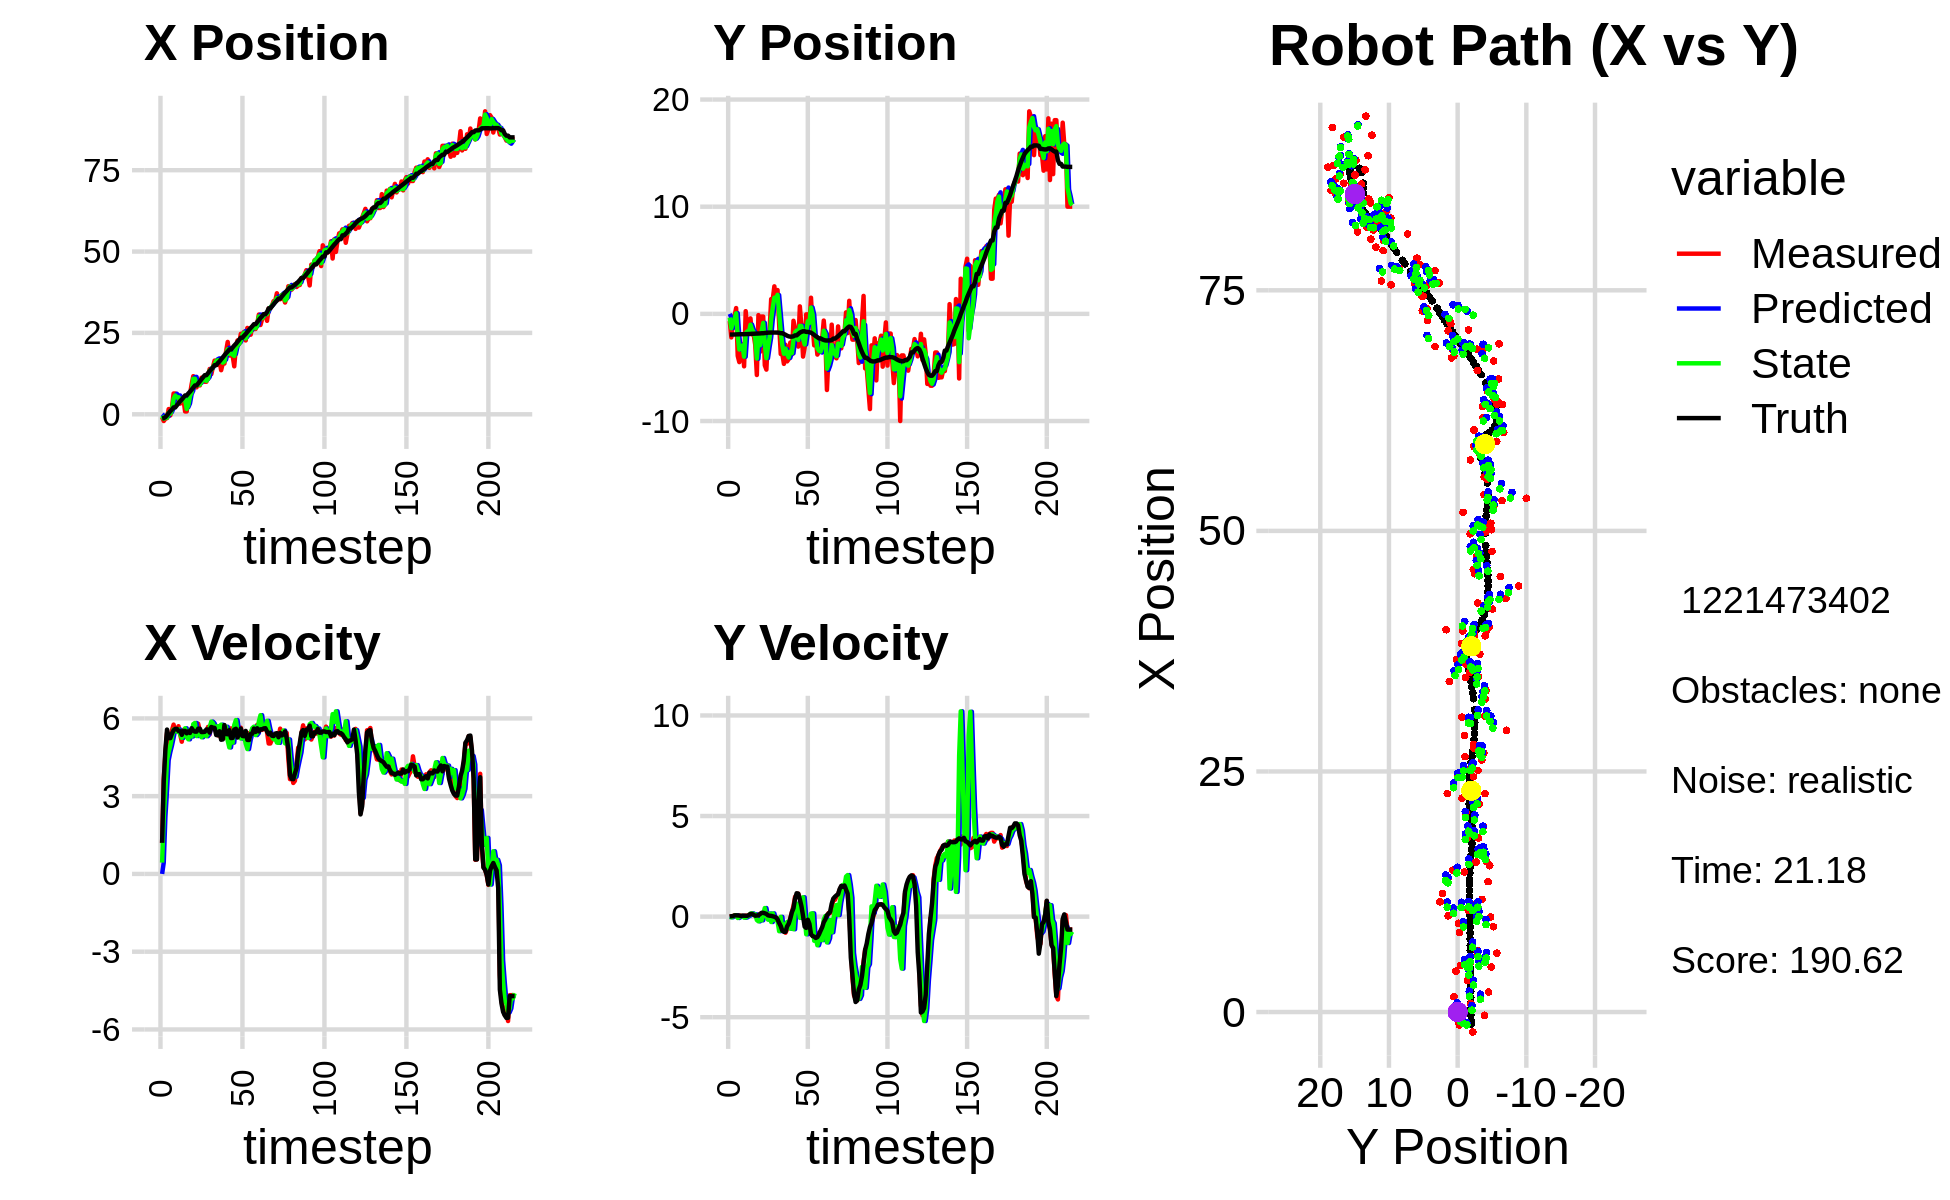

Source data for this figure (header and first rows):
0.000000000000000000e+00, 0.000000000000000000e+00, 0.000000000000000000e+00, 0.000000000000000000e+00, 0.000000000000000000e+00, 0.000000000000000000e+00, 0.000000000000000000e+00, 0.000000000000000000e+00, 0.000000000000000000e+00, 0.000000000000000000e+00, 0.000000000000000000e+00, 0.000000000000000000e+00, -1.274286389585877366e+00, -1.929643034029926207e+00, 0.000000000000000000e+00, 0.000000000000000000e+00, 0.000000000000000000e+00, -3.795740194618701935e-04
-9.356438223254616160e-01, -6.666812898282382660e-01, 1.189999951172744597e+00, -5.023878593713683102e-04, 0.000000000000000000e+00, 0.000000000000000000e+00, 0.000000000000000000e+00, 0.000000000000000000e+00, -4.450171938828407781e-01, -3.442596341658471504e-01, 4.381490370310320293e-01, -1.917513506428972572e-02, -1.274286389585877366e+00, -1.929643034029926207e+00, 1.199999999999999956e+00, 0.000000000000000000e+00, 1.200000047683715820e+00, 4.221746639814227819e-04
-2.071980953602096776e+00, -2.195739385747510930e+00, 3.668983256923352698e+00, 1.105452840589303369e-02, -4.012022901797375751e-01, -3.461771476722761420e-01, 4.381490370310320293e-01, -1.917513506428972572e-02, -1.336266557636728303e+00, -1.334645289877486984e+00, 2.198027113764069007e+00, -3.383252435723038687e-02, -1.177831769344292123e+00, -1.929565158297875449e+00, 3.600000000000000089e+00, 1.899999999999999953e-02, 3.599999904632568359e+00, -3.012958681210875511e-03
-1.358092010309458031e+00, -2.499673003980231456e-01, 4.628922017860938709e+00, 2.690135812833576931e-02, -1.116463846260321358e+00, -1.338028542313210112e+00, 2.198027113764069007e+00, -3.383252435723038687e-02, -1.165676465791005034e+00, -7.742615450668998145e-01, 3.219042999437215613e+00, 7.797694136772025109e-03, -8.813725712575410931e-01, -1.928294026967400043e+00, 4.799999999999999822e+00, 2.800000000000000058e-02, 4.800000190734863281e+00, -5.811516195535659790e-03
-1.184020638934244252e+00, -2.153181510036379920e-01, 5.436632686118805680e+00, 6.318099184643909128e-02, -8.437721658472834285e-01, -7.734817756532226252e-01, 3.219042999437215613e+00, 7.797694136772025109e-03, -1.023467503110615073e+00, -4.746481382580976516e-01, 4.386013578344986286e+00, 5.133352548383460223e-02, -2.922765017057790127e-01, -1.924333996625555265e+00, 5.568999999999999950e+00, 5.899999999999999689e-02, 5.568999767303466797e+00, -1.162082329392433167e-02
1.594754457435479500e+00, 5.404975321672369493e-01, 4.952665637111485886e+00, 5.755664311025367186e-02, -5.848661452761163559e-01, -4.695147857097141664e-01, 4.386013578344986286e+00, 5.133352548383460223e-02, 4.971399431341940733e-01, 5.176615506362769459e-02, 4.698788019831104279e+00, 6.342223901118365648e-02, 3.461092712625846723e-01, -1.916993866286590631e+00, 5.238999999999999879e+00, 6.400000000000000133e-02, 5.238999843597412109e+00, -1.241141650825738907e-02
-3.408961300869370881e-01, -3.919345944207779819e+00, 5.212598312120702460e+00, 6.469905092698931270e-02, 9.670187451173044568e-01, 5.810837896474606301e-02, 4.698788019831104279e+00, 6.342223901118365648e-02, 1.883867152394813616e-01, -2.071014778225114039e+00, 4.950956079017215572e+00, -6.741699497535105778e-02, 9.526690247019780067e-01, -1.909948675352952208e+00, 5.238999999999999879e+00, 5.800000000000000294e-02, 5.238999843597412109e+00, -1.241141650825738907e-02
2.076833367127189689e+00, -4.502171616023845857e+00, 5.536738558519047615e+00, 5.382490199209585130e-02, 6.834823231412029410e-01, -2.077756477722648931e+00, 4.950956079017215572e+00, -6.741699497535105778e-02, 1.331566744246139855e+00, -3.323632514398521032e+00, 5.251990941128808821e+00, -2.279759778199666465e-02, 1.481096148739083018e+00, -1.904792407978564972e+00, 5.416000000000000369e+00, 5.199999999999999761e-02, 5.415999889373779297e+00, -9.721103124320507050e-03
6.387992739804972508e+00, -2.844455146245270516e+00, 5.759817129131797664e+00, 4.592685139156299501e-02, 1.856765838359020648e+00, -3.325912274176720640e+00, 5.251990941128808821e+00, -2.279759778199666465e-02, 4.764090782957537407e+00, -3.066751439263351919e+00, 5.569171598224376574e+00, 2.939554005977799978e-02, 2.107694506132797407e+00, -1.900298558586854147e+00, 5.540000000000000036e+00, 2.900000000000000147e-02, 5.539999961853027344e+00, -7.973495870828628540e-03
6.387992739804972508e+00, -2.844455146245270516e+00, 5.497889569652532948e+00, 3.486938298182389040e-02, 5.321007942779974798e+00, -3.063811885257373913e+00, 5.569171598224376574e+00, 2.939554005977799978e-02, 5.759013145468964368e+00, -2.950993646373586632e+00, 5.557000247212092070e+00, 3.131764989576750480e-02, 2.107694506132797407e+00, -1.900298558586854147e+00, 5.596000000000000085e+00, 4.499999999999999833e-02, 5.596000194549560547e+00, -6.342236418277025223e-03
4.691217660604343642e+00, -4.895315375953784631e+00, 5.497889569652532948e+00, 3.486938298182389040e-02, 6.314713170190173308e+00, -2.947861881384009841e+00, 5.557000247212092070e+00, 3.131764989576750480e-02, 5.185801473573932618e+00, -3.995215170858184006e+00, 5.492365432863228314e+00, -5.357690721176855408e-02, 2.747568011255822729e+00, -1.895983424430883524e+00, 5.596000000000000085e+00, 4.499999999999999833e-02, 5.596000194549560547e+00, -6.342236418277025223e-03
4.249838948286923213e+00, 2.507466025031506174e-01, 5.698809484147824733e+00, 4.658449859465263465e-02, 5.735038016860255716e+00, -4.000572861579360762e+00, 5.492365432863228314e+00, -5.357690721176855408e-02, 5.230398352775544879e+00, -1.822222032859305063e+00, 5.576494850783808133e+00, -4.338276211275304134e-02, 3.392267107762432232e+00, -1.891421680123680504e+00, 5.517000000000000348e+00, 4.299999999999999656e-02, 5.517000198364257812e+00, -8.174244314432144165e-03
3.274294912654501122e+00, -1.474796522937094290e+00, 5.384872530063881335e+00, 3.708503769502786984e-02, 5.788047837853925515e+00, -1.826560309070580423e+00, 5.576494850783808133e+00, -4.338276211275304134e-02, 3.856653651951166495e+00, -1.635152472563565551e+00, 5.391568562209158699e+00, 1.293252644151141745e-02, 4.029926180824030979e+00, -1.886672009709187803e+00, 5.517000000000000348e+00, 4.000000000000000083e-02, 5.517000198364257812e+00, -6.886783521622419357e-03
5.096021830831092281e+00, -1.828137991169177967e+00, 5.101213918160262040e+00, 8.957105854391364530e-02, 4.395810508172082187e+00, -1.633859219919414407e+00, 5.391568562209158699e+00, 1.293252644151141745e-02, 4.584295542905672427e+00, -1.731608040249379865e+00, 5.249277560781294483e+00, 5.017014954638159691e-02, 4.538055300645686962e+00, -1.882304449415261649e+00, 5.365000000000000213e+00, 7.299999999999999545e-02, 5.366000175476074219e+00, -1.755696907639503479e-02
4.836920320667437601e+00, -4.235569953926122122e-01, 5.558143264274391093e+00, 9.759417732854623606e-02, 5.109223298983802231e+00, -1.726591025294741621e+00, 5.249277560781294483e+00, 5.017014954638159691e-02, 4.915545917313024482e+00, -1.018833635562082840e+00, 5.389418307088218008e+00, 1.474781623085321680e-01, 5.156675219109521535e+00, -1.870761823346014596e+00, 5.519000000000000128e+00, 1.350000000000000089e-01, 5.519999980926513672e+00, -1.755696907639503479e-02
8.817728758548829537e-01, -1.918988683812058893e+00, 5.553378636756846731e+00, 1.341969062788036238e-01, 5.454487748021846549e+00, -1.004085819331229645e+00, 5.389418307088218008e+00, 1.474781623085321680e-01, 4.617904343554772417e+00, -1.467726767087258910e+00, 5.619580634981476308e+00, 1.618428277850793295e-01, 5.789552569276964711e+00, -1.855743498578118711e+00, 5.519000000000000128e+00, 1.320000000000000062e-01, 5.492000102996826172e+00, -2.416021004319190979e-02
8.817728758548829537e-01, -1.918988683812058893e+00, 5.501076448510445971e+00, 1.007983755842763451e-01, 5.179862407052920226e+00, -1.451542484308750991e+00, 5.619580634981476308e+00, 1.618428277850793295e-01, 1.642352373126958920e+00, -1.707953909191930242e+00, 5.275387384956956360e+00, 1.021148135166947135e-01, 5.789552569276964711e+00, -1.855743498578118711e+00, 5.424999999999999822e+00, 8.899999999999999578e-02, 5.425000190734863281e+00, -1.832134090363979340e-02
5.866439043955524291e+00, -2.891764775751505923e+00, 5.502779754737660234e+00, 4.920952884932988658e-02, 2.169891111622654467e+00, -1.697742427840260859e+00, 5.275387384956956360e+00, 1.021148135166947135e-01, 2.794019980466928565e+00, -2.298810959409561594e+00, 5.193646399536532066e+00, 1.156390391366462211e-01, 6.416255831396716403e+00, -1.845036045447103312e+00, 5.501000000000000334e+00, 4.499999999999999833e-02, 5.500999927520751953e+00, -8.942428976297378540e-03
6.120399832331451684e+00, -5.703418524161066649e+00, 5.461773727570986559e+00, 4.970494951471218087e-02, 3.313384620420581683e+00, -2.287247055495897019e+00, 5.193646399536532066e+00, 1.156390391366462211e-01, 5.624132455378934026e+00, -4.165660617369622010e+00, 5.540698551774331904e+00, -1.696440306400111842e-01, 6.939777254728726419e+00, -1.840058595536448793e+00, 5.439000000000000057e+00, 5.500000000000000028e-02, 5.440000057220458984e+00, -9.100263006985187531e-03
9.220044731925101544e+00, -1.180910326035227303e-01, 5.430611290657672008e+00, 6.499644091186895789e-02, 6.178202310556367038e+00, -4.182625020433623497e+00, 5.540698551774331904e+00, -1.696440306400111842e-01, 6.741274592108960739e+00, -2.154578718031849416e+00, 5.303287261345649206e+00, -2.348011188151342687e-01, 7.566709399385454837e+00, -1.834278868102801496e+00, 5.621999999999999886e+00, 6.300000000000000044e-02, 5.623000144958496094e+00, -1.196795981377363205e-02
1.171096909030095112e+01, -3.545946047183813565e+00, 5.511333478468098512e+00, 1.355448829697371016e-01, 7.271603318243525571e+00, -2.178058829913362970e+00, 5.303287261345649206e+00, -2.348011188151342687e-01, 1.089012025165081354e+01, -2.925920357309129027e+00, 5.778422715474770932e+00, -1.710493868838375287e-01, 8.209447740983835118e+00, -1.825497434352155057e+00, 5.528999999999999915e+00, 1.250000000000000000e-01, 5.530000209808349609e+00, -2.458888851106166840e-02
8.276809870683516479e+00, -2.508631657073457921e-01, 5.375374433755138348e+00, 1.322011272568424101e-01, 1.146796252319829001e+01, -2.943025295997512725e+00, 5.778422715474770932e+00, -1.710493868838375287e-01, 1.090897196359335375e+01, -1.613276802901370877e+00, 5.823629872033372123e+00, -1.832499403923725512e-01, 8.843870043348951882e+00, -1.808790058573172654e+00, 5.490000000000000213e+00, 1.890000000000000013e-01, 5.493999958038330078e+00, -2.458888851106166840e-02
8.276809870683516479e+00, -2.508631657073457921e-01, 5.396811215686103225e+00, 1.855525052726542112e-01, 1.149133495079669132e+01, -1.631601796940608029e+00, 5.823629872033372123e+00, -1.832499403923725512e-01, 8.854334414736237946e+00, -8.489021497364396263e-01, 5.319285635181145722e+00, 1.313917663717347473e-01, 8.843870043348951882e+00, -1.808790058573172654e+00, 5.490000000000000213e+00, 1.890000000000000013e-01, 5.493999958038330078e+00, -3.436833992600440979e-02
9.872056126765773598e+00, -4.802945913079142315e+00, 5.795116563848265123e+00, 1.828288125761536598e-01, 9.386262978254352518e+00, -8.357629730992661710e-01, 5.319285635181145722e+00, 1.313917663717347473e-01, 9.437543865209253369e+00, -2.766327168603482711e+00, 5.495204152892327443e+00, 4.257782975290170802e-01, 9.471778750448661910e+00, -1.787595809492466215e+00, 5.602000000000000313e+00, 1.640000000000000069e-01, 5.604000091552734375e+00, -3.153831139206886292e-02
8.867276548907300437e+00, -5.201517419111469920e+00, 5.508410902905265694e+00, 1.323323355506262622e-01, 9.987064280498486823e+00, -2.723749338850581125e+00, 5.495204152892327443e+00, 4.257782975290170802e-01, 9.086939994181344460e+00, -4.133466478844189496e+00, 5.395473944630663432e+00, 5.300489897736682110e-03, 1.010860621887745836e+01, -1.768264607348591699e+00, 5.602999999999999758e+00, 1.350000000000000089e-01, 5.546000003814697266e+00, -2.401906624436378479e-02
1.122475039965468291e+01, -1.988522977863142804e+00, 5.427604651563249227e+00, 6.550920883741426226e-02, 9.626487388644410004e+00, -4.132936429854416005e+00, 5.395473944630663432e+00, 5.300489897736682110e-03, 9.932135410062571168e+00, -3.104625324240140927e+00, 5.272965098801574158e+00, -1.517381837575104975e-01, 1.074924647777969788e+01, -1.754871548500403833e+00, 5.474000000000000199e+00, 6.500000000000000222e-02, 5.474999904632568359e+00, -1.206904929131269455e-02
1.054841494552399972e+01, -1.550437764580408606e+00, 5.399606812867228989e+00, 6.517128513444049587e-02, 1.045943191994272858e+01, -3.119799142615891974e+00, 5.272965098801574158e+00, -1.517381837575104975e-01, 1.054308334805836900e+01, -2.214807293508432640e+00, 5.346103985432224093e+00, 1.555939335437498128e-01, 1.137933528381139503e+01, -1.748475016179227071e+00, 5.474000000000000199e+00, 4.499999999999999833e-02, 5.474999904632568359e+00, -6.332699209451675415e-03
9.996464371391569514e+00, 1.377053647491200072e+00, 5.485890058655094492e+00, 3.474095604526369202e-02, 1.107769374660159123e+01, -2.199247900154057689e+00, 5.346103985432224093e+00, 1.555939335437498128e-01, 1.085439213624525578e+01, -5.140256725395113691e-01, 5.507273271874415066e+00, -2.680029169229732888e-01, 1.200853145133860345e+01, -1.744180292683126465e+00, 5.482999999999999652e+00, 3.699999999999999817e-02, 5.482999801635742188e+00, -6.332699209451675415e-03
9.996464371391569514e+00, 1.377053647491200072e+00, 5.412908698477829184e+00, 3.145756323391192544e-02, 1.140511946343269756e+01, -5.408259642318087312e-01, 5.507273271874415066e+00, -2.680029169229732888e-01, 1.026749156708416422e+01, 5.810910314995227921e-01, 5.313926918188926152e+00, 1.588794894079659792e-01, 1.200853145133860345e+01, -1.744180292683126465e+00, 5.573000000000000398e+00, 1.700000000000000122e-02, 5.572999954223632812e+00, -5.811516661196947098e-03
1.145484101770963647e+01, 2.567923560307100228e+00, 5.670996678736838881e+00, -6.141092902693742576e-03, 1.079888425890305648e+01, 5.969789804403193845e-01, 5.313926918188926152e+00, 1.588794894079659792e-01, 1.089833401468488105e+01, 1.508537045372949414e+00, 5.410603686332059681e+00, -1.556990245343397028e-01, 1.263993632781930820e+01, -1.741362080437022453e+00, 5.573000000000000398e+00, -6.000000000000000125e-03, 5.572999954223632812e+00, 1.082894392311573029e-03
1.392317593089804717e+01, 1.359688758085143112e+00, 5.380818309014900436e+00, -4.422416716599928549e-02, 1.143939438331808667e+01, 1.492967142919515489e+00, 5.410603686332059681e+00, -1.556990245343397028e-01, 1.342280936096696387e+01, 1.418997743615368901e+00, 5.659587241394204327e+00, -1.203344560337218649e-01, 1.327560794365381192e+01, -1.743460179291779211e+00, 5.451999999999999957e+00, -4.499999999999999833e-02, 5.428999900817871094e+00, 8.218670263886451721e-03
1.232868111100406594e+01, 2.219765453749559470e+00, 5.776238211707394044e+00, -9.381123939171531756e-02, 1.398876808510638448e+01, 1.406964298011996739e+00, 5.659587241394204327e+00, -1.203344560337218649e-01, 1.364774368237458724e+01, 1.774976728818333349e+00, 5.877104007653993989e+00, -2.283368465893603483e-01, 1.379586589318217271e+01, -1.748458356898483723e+00, 5.668999999999999595e+00, -1.350000000000000089e-01, 5.670000076293945312e+00, 1.623946055769920349e-02
1.454152016346897192e+01, -9.764408774860126039e-01, 5.685697015442006119e+00, -2.456222199198030698e-01, 1.423545408313998628e+01, 1.752143044159397256e+00, 5.877104007653993989e+00, -2.283368465893603483e-01, 1.446155629681376453e+01, 1.293885016914477770e-01, 5.812899150172970764e+00, -7.250836459373253273e-01, 1.443815219360283564e+01, -1.765610666428669040e+00, 5.644000000000000128e+00, -3.160000000000000031e-01, 5.652999877929687500e+00, 4.317317530512809753e-02
1.648858332585745501e+01, -3.746603736095460491e+00, 5.733958779725100818e+00, -5.364659274176161174e-01, 1.504284621183106196e+01, 5.688013709771523596e-02, 5.812899150172970764e+00, -7.250836459373253273e-01, 1.534014248471786068e+01, -1.632344066313157649e+00, 5.628821436498596675e+00, -1.137231965727547589e-02, 1.508734691121191673e+01, -1.805523761624443502e+00, 5.634000000000000341e+00, -4.680000000000000271e-01, 5.652999877929687500e+00, 9.328787028789520264e-02
1.648858332585745501e+01, -3.746603736095460491e+00, 5.559719992343981509e+00, -5.201642454112772596e-01, 1.590302462836772079e+01, -1.633481298278885108e+00, 5.628821436498596675e+00, -1.137231965727547589e-02, 1.636336160850481392e+01, -2.926101977277188126e+00, 5.658731087874545373e+00, -6.884062816541480778e-01, 1.508734691121191673e+01, -1.805523761624443502e+00, 5.358999999999999986e+00, -6.989999999999999547e-01, 5.403999805450439453e+00, 1.340759396553039551e-01
1.519940692140762017e+01, -4.665891253960987584e+00, 5.348563261170436789e+00, -7.214417999372254586e-01, 1.692923471729226748e+01, -2.994942605442602712e+00, 5.658731087874545373e+00, -6.884062816541480778e-01, 1.660506891477615810e+01, -3.721664116529957766e+00, 5.704087689037348419e+00, -3.880096924718866025e-01, 1.573045909394575936e+01, -1.878295981121203884e+00, 5.349999999999999645e+00, -7.580000000000000071e-01, 5.403999805450439453e+00, 1.340759396553039551e-01
1.640380370626485629e+01, -2.882892965985137668e+00, 5.474805699034715367e+00, -8.003695854979273605e-01, 1.717547768367989391e+01, -3.760465085777146221e+00, 5.704087689037348419e+00, -3.880096924718866025e-01, 1.653906518162968808e+01, -3.246158589075569978e+00, 5.499576240305307451e+00, -4.215530488660966801e-01, 1.624522197222678344e+01, -1.951001524674233822e+00, 5.503999999999999559e+00, -7.530000000000000027e-01, 5.554999828338623047e+00, 1.451631039381027222e-01
1.354640352676305248e+01, -4.435321764361257024e+00, 5.221126135395704360e+00, -6.216146677591337655e-01, 1.708902280566021759e+01, -3.288313893962179435e+00, 5.499576240305307451e+00, -4.215530488660966801e-01, 1.639126546573790577e+01, -3.776246334402660221e+00, 5.759686313896817289e+00, -2.647216812259628460e-01, 1.687764155889688666e+01, -2.038058713787417986e+00, 5.177999999999999936e+00, -4.869999999999999885e-01, 5.201000213623046875e+00, 1.184997856616973877e-01
1.564024841756581985e+01, -4.227521346070631125e+00, 5.322584980821144285e+00, -3.637506411889582236e-01, 1.696723409712758723e+01, -3.802718502525256561e+00, 5.759686313896817289e+00, -2.647216812259628460e-01, 1.586988756845857651e+01, -4.067252680187327663e+00, 5.383734841526647052e+00, -4.106342985693648417e-01, 1.749439227562494281e+01, -2.099040911590387637e+00, 5.189000000000000057e+00, -3.549999999999999822e-01, 5.201000213623046875e+00, 6.823487579822540283e-02
1.558872854669420782e+01, -2.681559295118407960e+00, 5.487148743631864889e+00, -9.665269844487034412e-02, 1.640826105261124113e+01, -4.108316110044263780e+00, 5.383734841526647052e+00, -4.106342985693648417e-01, 1.623210643735381353e+01, -3.511167310365052252e+00, 5.519986387235510605e+00, -6.015645625174883548e-01, 1.811929690839382445e+01, -2.127749772195263400e+00, 5.743999999999999773e+00, -1.029999999999999943e-01, 5.744999885559082031e+00, 1.761255413293838501e-02
1.927955877738180135e+01, -3.784082473511700684e+00, 5.260538606395706474e+00, 2.166960191458586482e-01, 1.678410507607736335e+01, -3.571323766616801176e+00, 5.519986387235510605e+00, -6.015645625174883548e-01, 1.874355766849540572e+01, -3.663170092852927606e+00, 5.677540391256399310e+00, -2.146712270291667446e-01, 1.876025569451454089e+01, -2.125619471522789183e+00, 5.400000000000000355e+00, 2.190000000000000002e-01, 5.403999805450439453e+00, -4.116946831345558167e-02
2.222392857023611867e+01, -6.447831854891082903e-01, 5.210107974131357622e+00, 5.300412984168539898e-01, 1.931131170762104432e+01, -3.684637215555844225e+00, 5.677540391256399310e+00, -2.146712270291667446e-01, 1.994796360826973824e+01, -2.427475585771807332e+00, 5.144107524223417549e+00, -6.266197487087679097e-01, 1.927596652521703646e+01, -2.092215107105303229e+00, 5.387999999999999901e+00, 4.149999999999999800e-01, 5.403999805450439453e+00, -1.013844609260559082e-01
1.807692778101091946e+01, -1.377006337928983193e+00, 5.176555613981817849e+00, 9.826665447359274053e-01, 2.046237436069208115e+01, -2.490137560642684100e+00, 5.144107524223417549e+00, -6.266197487087679097e-01, 1.857024419242778634e+01, -1.724698417321112398e+00, 4.880310038180552645e+00, 4.941090003854129442e-01, 1.990989673095537782e+01, -2.004465208172956370e+00, 5.546000000000000263e+00, 8.950000000000000178e-01, 5.618000030517578125e+00, -1.875980496406555176e-01
1.807692778101091946e+01, -1.377006337928983193e+00, 5.614730655518471281e+00, 1.065845396884903318e+00, 1.905827519624584099e+01, -1.675287517282571192e+00, 4.880310038180552645e+00, 4.941090003854129442e-01, 1.879544259182281962e+01, -1.561806548667764583e+00, 5.316512174092337339e+00, 6.411519715790829910e-01, 1.990989673095537782e+01, -2.004465208172956370e+00, 5.241999999999999993e+00, 1.161999999999999922e+00, 5.368999958038330078e+00, -1.875980496406555176e-01
1.806925594773460730e+01, -3.053565279816498723e+00, 5.119313814549907526e+00, 1.136732874541982241e+00, 1.932709380923205345e+01, -1.497691351509856217e+00, 5.316512174092337339e+00, 6.411519715790829910e-01, 1.830976451072752909e+01, -2.436451468908209961e+00, 5.066319126971676745e+00, 5.352647867667779114e-01, 2.050973021969993582e+01, -1.878547565505400252e+00, 5.246999999999999886e+00, 1.141000000000000014e+00, 5.368999958038330078e+00, -2.185028195381164551e-01
1.473811709879549170e+01, 6.971468323785469101e-01, 5.532668179887019200e+00, 9.282695240593088482e-01, 1.881639642342469543e+01, -2.382924990231532369e+00, 5.066319126971676745e+00, 5.352647867667779114e-01, 1.793532062215013312e+01, -1.117974600691875819e+00, 5.741152212436713143e+00, -6.108363747695366719e-02, 2.112881457783205619e+01, -1.752302945956003111e+00, 5.567999999999999616e+00, 8.569999999999999840e-01, 5.632999897003173828e+00, -1.662314534187316895e-01
2.069332802270233174e+01, -1.203441933363386784e+00, 5.610444090363857050e+00, 6.052830161498883310e-01, 1.850943584339380266e+01, -1.124082964439571120e+00, 5.741152212436713143e+00, -6.108363747695366719e-02, 2.023020450372601076e+01, -1.140443237247721120e+00, 5.935131247916590524e+00, 2.772423667776723888e-01, 2.164760768369594501e+01, -1.678865985701287755e+00, 5.599999999999999645e+00, 5.160000000000000142e-01, 5.624000072479248047e+00, -1.074693799018859863e-01
2.270289200522229223e+01, -3.986499325015136375e+00, 5.462542085895027100e+00, 2.207329681887304218e-01, 2.082371762851767016e+01, -1.112719000569953876e+00, 5.935131247916590524e+00, 2.772423667776723888e-01, 2.125185791347145425e+01, -2.295707330967069915e+00, 5.508392563602268588e+00, 9.612697637134592910e-01, 2.228178393814182812e+01, -1.625543133555825248e+00, 5.261999999999999567e+00, 4.000000000000000083e-02, 5.262000083923339844e+00, -4.038649797439575195e-02
2.161918973946609412e+01, -3.147317217128054789e+00, 5.387007236043941383e+00, -3.596607446173349931e-01, 2.180269716983168138e+01, -2.199580354595723986e+00, 5.508392563602268588e+00, 9.612697637134592910e-01, 2.164570578316477523e+01, -2.852619590329455335e+00, 5.424083772436827822e+00, 2.115462674105117458e-02, 2.289921081090458088e+01, -1.626246974579971249e+00, 5.448000000000000398e+00, -4.949999999999999956e-01, 5.471000194549560547e+00, 6.666554510593414307e-02
2.471612608442286430e+01, -4.908953661640239746e-02, 5.641853413352618141e+00, -5.225368969030756983e-01, 2.218811416040845685e+01, -2.850504127655350217e+00, 5.424083772436827822e+00, 2.115462674105117458e-02, 2.269499920771610846e+01, -1.687349047473777119e+00, 5.224236895263659086e+00, -8.782032388215836871e-01, 2.352819335436273462e+01, -1.682304725745492613e+00, 5.607999999999999652e+00, -5.610000000000000542e-01, 5.636000156402587891e+00, 9.235447645187377930e-02
2.471612608442286430e+01, -4.908953661640239746e-02, 5.368025270568711704e+00, -4.971754956875826248e-01, 2.321742289724247499e+01, -1.775169371355935555e+00, 5.224236895263659086e+00, -8.782032388215836871e-01, 2.441928628504502896e+01, -6.855848776835855585e-01, 5.479236389479088309e+00, -2.509652181121407866e-01, 2.352819335436273462e+01, -1.682304725745492613e+00, 5.322000000000000064e+00, -1.549999999999999989e-01, 5.324999809265136719e+00, 9.235447645187377930e-02
2.533108639699401010e+01, -1.032151506384994200e+00, 5.214615874244755034e+00, -1.878952029763867881e-01, 2.496720992399293948e+01, -7.106813994947995816e-01, 5.479236389479088309e+00, -2.509652181121407866e-01, 2.506460331559645027e+01, -8.441176757337465197e-01, 5.319678047785635577e+00, -1.470028772886119994e-01, 2.415641582021261868e+01, -1.717275426173951125e+00, 5.312999999999999723e+00, -3.569999999999999840e-01, 5.324999809265136719e+00, 1.229916140437126160e-01
2.269169151801517614e+01, 1.504718243622549689e+00, 5.426694997046007884e+00, -6.708238962930798133e-01, 2.559657112037501392e+01, -8.588179634626077474e-01, 5.319678047785635577e+00, -1.470028772886119994e-01, 2.330409547727322916e+01, 5.813600944214035726e-01, 5.021619933086854282e+00, 1.520912281396689658e-01, 2.467461383321464297e+01, -1.753833354650635945e+00, 5.516000000000000014e+00, -8.780000000000000027e-01, 5.585000038146972656e+00, 1.229916140437126160e-01
2.653436005108713758e+01, -1.070763275465698827e+00, 5.289083167511410721e+00, -9.402050751291638475e-01, 2.380625747058191521e+01, 5.965692172353704859e-01, 5.021619933086854282e+00, 1.520912281396689658e-01, 2.435261353230241355e+01, -6.847595333933453876e-02, 4.815930059959321774e+00, 1.590849148728399887e-01, 2.530972754929407387e+01, -1.850183830486142211e+00, 5.171000000000000263e+00, -9.669999999999999707e-01, 5.261000156402587891e+00, 1.759256273508071899e-01
2.511274468887596356e+01, -2.939105850070703241e+00, 5.432496466579908478e+00, -1.044512737162927918e+00, 2.483420653829834635e+01, -5.256746185205053712e-02, 4.815930059959321774e+00, 1.590849148728399887e-01, 2.511284040168483855e+01, -1.902060731827683204e+00, 5.166356025735260538e+00, -1.200378821066276025e+00, 2.591544711580369054e+01, -1.962333244042224534e+00, 5.166000000000000369e+00, -9.949999999999999956e-01, 5.261000156402587891e+00, 1.899531185626983643e-01
2.445005905606211982e+01, -2.302110971498975811e+00, 5.403111414025683956e+00, -1.064629377532281485e+00, 2.562947600425836470e+01, -2.022098613934310674e+00, 5.166356025735260538e+00, -1.200378821066276025e+00, 2.536406926552399099e+01, -2.139929439770146935e+00, 5.411248157107097612e+00, -1.078850944588023442e+00, 2.652092349515972813e+01, -2.080706075224916241e+00, 5.402000000000000135e+00, -1.060999999999999943e+00, 5.505000114440917969e+00, 1.945478469133377075e-01
2.691963413363029645e+01, -3.799256712790876289e+00, 5.582078780512484961e+00, -1.005972022086894846e+00, 2.590519408123470058e+01, -2.247814534228949057e+00, 5.411248157107097612e+00, -1.078850944588023442e+00, 2.672488836508139443e+01, -3.205952847791446292e+00, 5.623140204114386087e+00, -1.423284466497117595e+00, 2.703848826834177288e+01, -2.179588110838739379e+00, 5.410000000000000142e+00, -1.018999999999999906e+00, 5.505000114440917969e+00, 1.783007830381393433e-01
2.619905817465394904e+01, -3.521218970778835722e+00, 5.458813283820694195e+00, -7.991550044478147319e-01, 2.728720238549283295e+01, -3.348281294441158185e+00, 5.623140204114386087e+00, -1.423284466497117595e+00, 2.707339943607984267e+01, -3.431335987377958308e+00, 5.681085152053314324e+00, -1.145101731142153634e+00, 2.768049609620471685e+01, -2.286320046382591453e+00, 5.607999999999999652e+00, -8.850000000000000089e-01, 5.677000045776367188e+00, 1.453645825386047363e-01
2.619905817465394904e+01, -3.521218970778835722e+00, 5.395488153204496484e+00, -7.898843823532216701e-01, 2.764150795128517402e+01, -3.545846160492173826e+00, 5.681085152053314324e+00, -1.145101731142153634e+00, 2.647222220538914428e+01, -3.513099038312759603e+00, 5.357317826944850481e+00, -9.476776645751008310e-01, 2.768049609620471685e+01, -2.286320046382591453e+00, 5.480999999999999872e+00, -6.999999999999999556e-01, 5.525000095367431641e+00, 1.453645825386047363e-01
2.778772550769154748e+01, -2.331485715486079968e+00, 5.751431529703587842e+00, -6.758069826944449465e-01, 2.700795398808362791e+01, -3.607866804770269553e+00, 5.357317826944850481e+00, -9.476776645751008310e-01, 2.713874504456957837e+01, -3.086819196871975368e+00, 5.437070801459378266e+00, -1.169003081962946222e+00, 2.831317460542197750e+01, -2.371395096829459259e+00, 5.618999999999999773e+00, -5.310000000000000275e-01, 5.644000053405761719e+00, 1.169660538434982300e-01
3.064128446564406616e+01, -6.269335011788249590e-01, 5.575688134670658158e+00, -4.522568832586995602e-01, 2.768245212471551753e+01, -3.203719505068269857e+00, 5.437070801459378266e+00, -1.169003081962946222e+00, 3.003855542439040249e+01, -1.572799698650077627e+00, 5.872515409063001179e+00, -1.421698169628469177e-01, 2.895165812923146476e+01, -2.437320516281863636e+00, 5.498000000000000220e+00, -2.800000000000000266e-01, 5.644000053405761719e+00, 8.093511313199996948e-02
... 156 more rows
